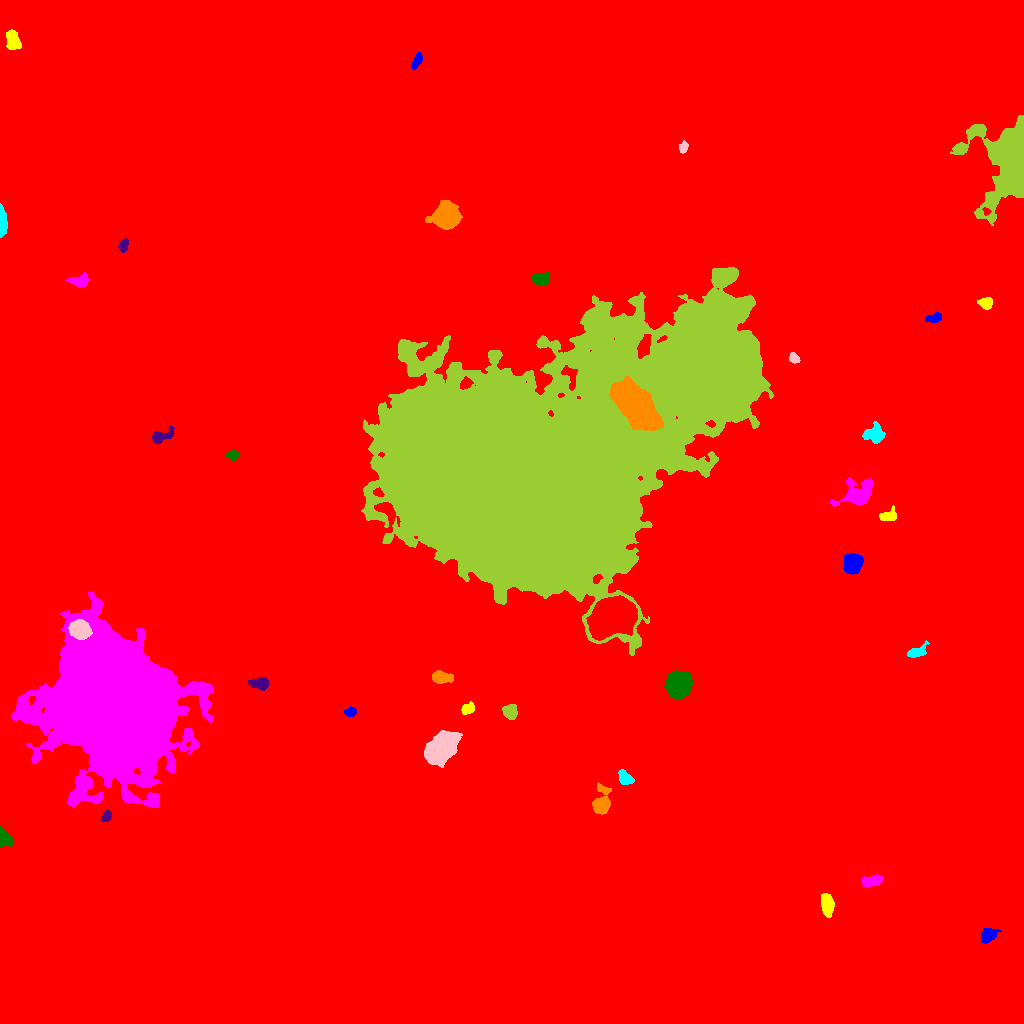

The file beside this chart, header and first rows:
ID, X, Y, A, B, theta, total_flux, mu_max, mu_median, mu_mean, R_fwhm, R_e, R10, R90, x_start, x_end, y_start, y_end, area, greylevel
0, 496.2, 504.5, 299.8, 287.6, 0.1469, 2548642, 71.0, 2.0, 2.717, 9.885, 233.2, 81.75, 396.5, 0, 1023, 0, 1023, 937898, 2.717
1, 988.7, 88.88, 4.134, 2.965, 0.6166, 763.0, 8.0, 3.0, 3.532, 5.614, 4.37, 1.784, 6.91, 981, 1001, 80, 95, 216, 12.53
2, 827.2, 118.8, 5.604, 2.848, -1.424, 1584, 11.0, 6.0, 5.888, 6.555, 5.14, 2.111, 8.058, 821, 834, 106, 130, 269, 13.89
3, 872.2, 142.7, 5.354, 2.429, 0.1867, 1086, 10.0, 5.0, 5.051, 6.283, 4.652, 1.871, 7.069, 861, 883, 136, 149, 215, 18.05
4, 3.286, 184.9, 4.039, 2.991, -1.167, 1817, 35.0, 7.0, 9.177, 3.141, 3.656, 1.262, 6.383, 0, 13, 176, 197, 198, 18.18
5, 106.5, 207.2, 2.84, 1.824, 0.6949, 253.0, 7.0, 3.0, 2.556, 3.038, 2.877, 1.128, 4.514, 101, 111, 202, 213, 99, 12.56
6, 601.4, 219.3, 5.636, 3.673, 1.453, 3959, 36.0, 6.0, 10.39, 5.293, 4.82, 1.871, 8.368, 592, 611, 209, 241, 381, 19.39
7, 625.4, 245.1, 4.023, 2.703, -0.7426, 949.0, 12.0, 5.0, 5.243, 5.046, 4.146, 1.596, 6.482, 618, 634, 239, 254, 181, 21.24
8, 441, 275.2, 8.007, 5.227, 0.782, 16992, 60.0, 14.0, 18.33, 8.137, 8.019, 3.141, 13.54, 424, 462, 256, 293, 927, 26.33
9, 510.1, 311.9, 3.45, 3.092, -1.107, 726.0, 8.0, 3.0, 3.648, 5.614, 4.222, 1.693, 6.58, 502, 517, 304, 319, 199, 13.65
10, 868, 310.6, 2.596, 2.409, -0.1641, 585.0, 12.0, 5.0, 5.087, 3.989, 3.192, 1.262, 5.015, 863, 875, 305, 317, 115, 14.09
11, 350, 311.2, 2.82, 1.92, 0.08652, 379.0, 10.0, 3.0, 3.716, 3.241, 2.877, 0.9772, 4.72, 344, 356, 307, 317, 102, 12.72
12, 467.1, 314.9, 3.33, 2.064, 0.3765, 310.0, 6.0, 2.0, 2.279, 4.146, 3.141, 1.262, 5.046, 461, 474, 309, 322, 136, 12.28
13, 112.9, 320, 28.78, 26.34, -1.112, 669261, 248.0, 16.0, 33.87, 17.83, 29.16, 9.591, 58.35, 11, 213, 216, 432, 19757, 40.87
14, 677.9, 337.6, 5.436, 5.302, 1.078, 15799, 78.0, 17.0, 24.42, 7.114, 6.58, 2.585, 11.26, 664, 693, 324, 353, 647, 31.42
15, 259.2, 340.1, 4.828, 2.839, -0.06406, 997.0, 8.0, 5.0, 4.725, 6.699, 4.82, 2.034, 7.225, 248, 269, 333, 346, 211, 12.73
16, 441, 345.8, 5.101, 2.961, -0.09216, 783.0, 8.0, 3.0, 3.404, 5.67, 4.72, 1.871, 7.442, 432, 453, 340, 353, 230, 12.4
17, 916.2, 371.3, 4.877, 2.374, 0.3245, 694.0, 10.0, 3.0, 3.653, 4.583, 3.949, 1.493, 6.383, 907, 929, 366, 383, 190, 12.65
18, 79.19, 393.8, 4.852, 4.088, -0.3876, 11046, 60.0, 28.0, 29.15, 7.569, 5.809, 2.459, 9.027, 68, 92, 384, 404, 379, 63.15
19, 524.2, 544, 77.13, 53.46, 0.4159, 1950345, 200.0, 17.0, 27.5, 29.27, 61.48, 21.52, 115.9, 361, 773, 368, 756, 70934, 35.5
20, 612.2, 406.8, 10.37, 7.541, 0.4452, 52409, 91.0, 25.0, 31.12, 12.06, 11.07, 4.406, 18.23, 586, 637, 383, 428, 1684, 50.12
21, 852.6, 460.3, 4.457, 4.054, 1.115, 3362, 24.0, 8.0, 9.391, 6.283, 5.412, 2.111, 8.74, 843, 863, 449, 470, 358, 19.39
22, 888.8, 507.6, 4.39, 2.764, 0.1902, 976.0, 10.0, 6.0, 5.674, 6.024, 4.26, 1.693, 6.383, 879, 896, 503, 518, 172, 13.67
23, 857.8, 529.4, 8.402, 5.387, 0.5076, 2811, 14.0, 4.0, 4.677, 6.84, 6.507, 2.523, 11.28, 829, 872, 517, 546, 601, 13.68
24, 232.9, 568.3, 2.835, 2.08, 0.02267, 358.0, 8.0, 3.0, 3.442, 3.909, 3.038, 1.128, 4.853, 225, 239, 563, 573, 104, 12.44
25, 161.6, 587.8, 6.593, 2.836, 0.4055, 996.0, 10.0, 4.0, 4.486, 5.528, 4.652, 1.784, 7.378, 152, 174, 580, 598, 222, 12.49
26, 635.2, 618.2, 12.6, 6.323, -0.8328, 37909, 65.0, 17.0, 21.79, 12.05, 11.27, 4.442, 18.58, 609, 664, 593, 648, 1740, 57.79
27, 874.3, 589.3, 5.232, 4.387, 0.155, 867.0, 8.0, 3.0, 2.852, 5.47, 5.47, 2.185, 8.482, 862, 885, 580, 602, 304, 11.85
28, 794.2, 665.1, 2.833, 2.146, -0.6904, 391.0, 7.0, 4.0, 3.91, 4.222, 3.141, 1.262, 4.853, 789, 800, 660, 671, 100, 14.91
29, 704.9, 655.4, 13.47, 11.88, 1.265, 61658, 97.0, 9.0, 15, 9.674, 13.52, 4.652, 27.7, 668, 746, 614, 696, 4111, 50
30, 810.7, 694.6, 5.116, 4.572, -0.1808, 8734, 49.0, 14.0, 17.36, 6.84, 6.103, 2.459, 9.982, 796, 823, 683, 706, 503, 26.36
31, 934, 705.7, 3.933, 1.875, 0.228, 293.0, 6.0, 2.0, 2.139, 4.029, 3.338, 1.262, 5.232, 925, 941, 701, 712, 137, 12.14
32, 986.2, 721, 3.192, 2.683, 0.01666, 820.0, 13.0, 5.0, 5.43, 4.222, 3.613, 1.382, 5.754, 977, 992, 714, 726, 151, 14.43
33, 79.6, 742.6, 4.807, 2.879, 0.126, 602.0, 7.0, 3.0, 2.88, 4.549, 4.334, 1.693, 6.91, 65, 88, 736, 751, 209, 11.88
34, 540.5, 744.5, 4.323, 2.811, 0.0613, 683.0, 7.0, 3.0, 3.432, 5.585, 4.478, 1.871, 6.84, 532, 549, 738, 751, 199, 12.43
35, 123.5, 778, 3.261, 2.093, 1.355, 493.0, 9.0, 4.0, 4.178, 4.184, 3.338, 1.382, 5.171, 118, 128, 771, 785, 118, 13.18
36, 446, 807.2, 5.506, 5.164, 0.1482, 19865, 96.0, 19.0, 28.75, 7.313, 6.555, 2.585, 11.07, 425, 462, 794, 823, 691, 36.75
37, 1.824, 800.8, 7.304, 1.697, -1.553, 1929, 23.0, 9.0, 9.364, 4.618, 4.107, 1.596, 6.58, 0, 7, 786, 820, 206, 18.36
38, 683.4, 875.9, 2.728, 1.987, 1.204, 358.0, 8.0, 4.0, 3.768, 4.107, 2.985, 1.128, 4.652, 679, 688, 870, 883, 95, 12.77
39, 1007, 860.5, 22.03, 14.54, 1.505, 25484, 23.0, 7.0, 8.388, 15.87, 15.95, 6.206, 26.29, 950, 1023, 798, 908, 3038, 16.39
40, 98.76, 955.1, 3.183, 2.721, 1.433, 1289, 18.0, 6.5, 7.765, 4.514, 3.7, 1.493, 6.077, 93, 105, 948, 962, 166, 16.77
41, 417, 962.5, 4.332, 1.946, 1.112, 581.0, 9.0, 4.0, 4.435, 4.184, 3.7, 1.493, 5.726, 411, 422, 954, 971, 131, 12.44
42, 13.2, 981.7, 4.518, 3.071, -1.299, 1749, 17.0, 6.0, 6.94, 5.202, 4.583, 1.784, 7.399, 6, 21, 974, 994, 252, 17.94
